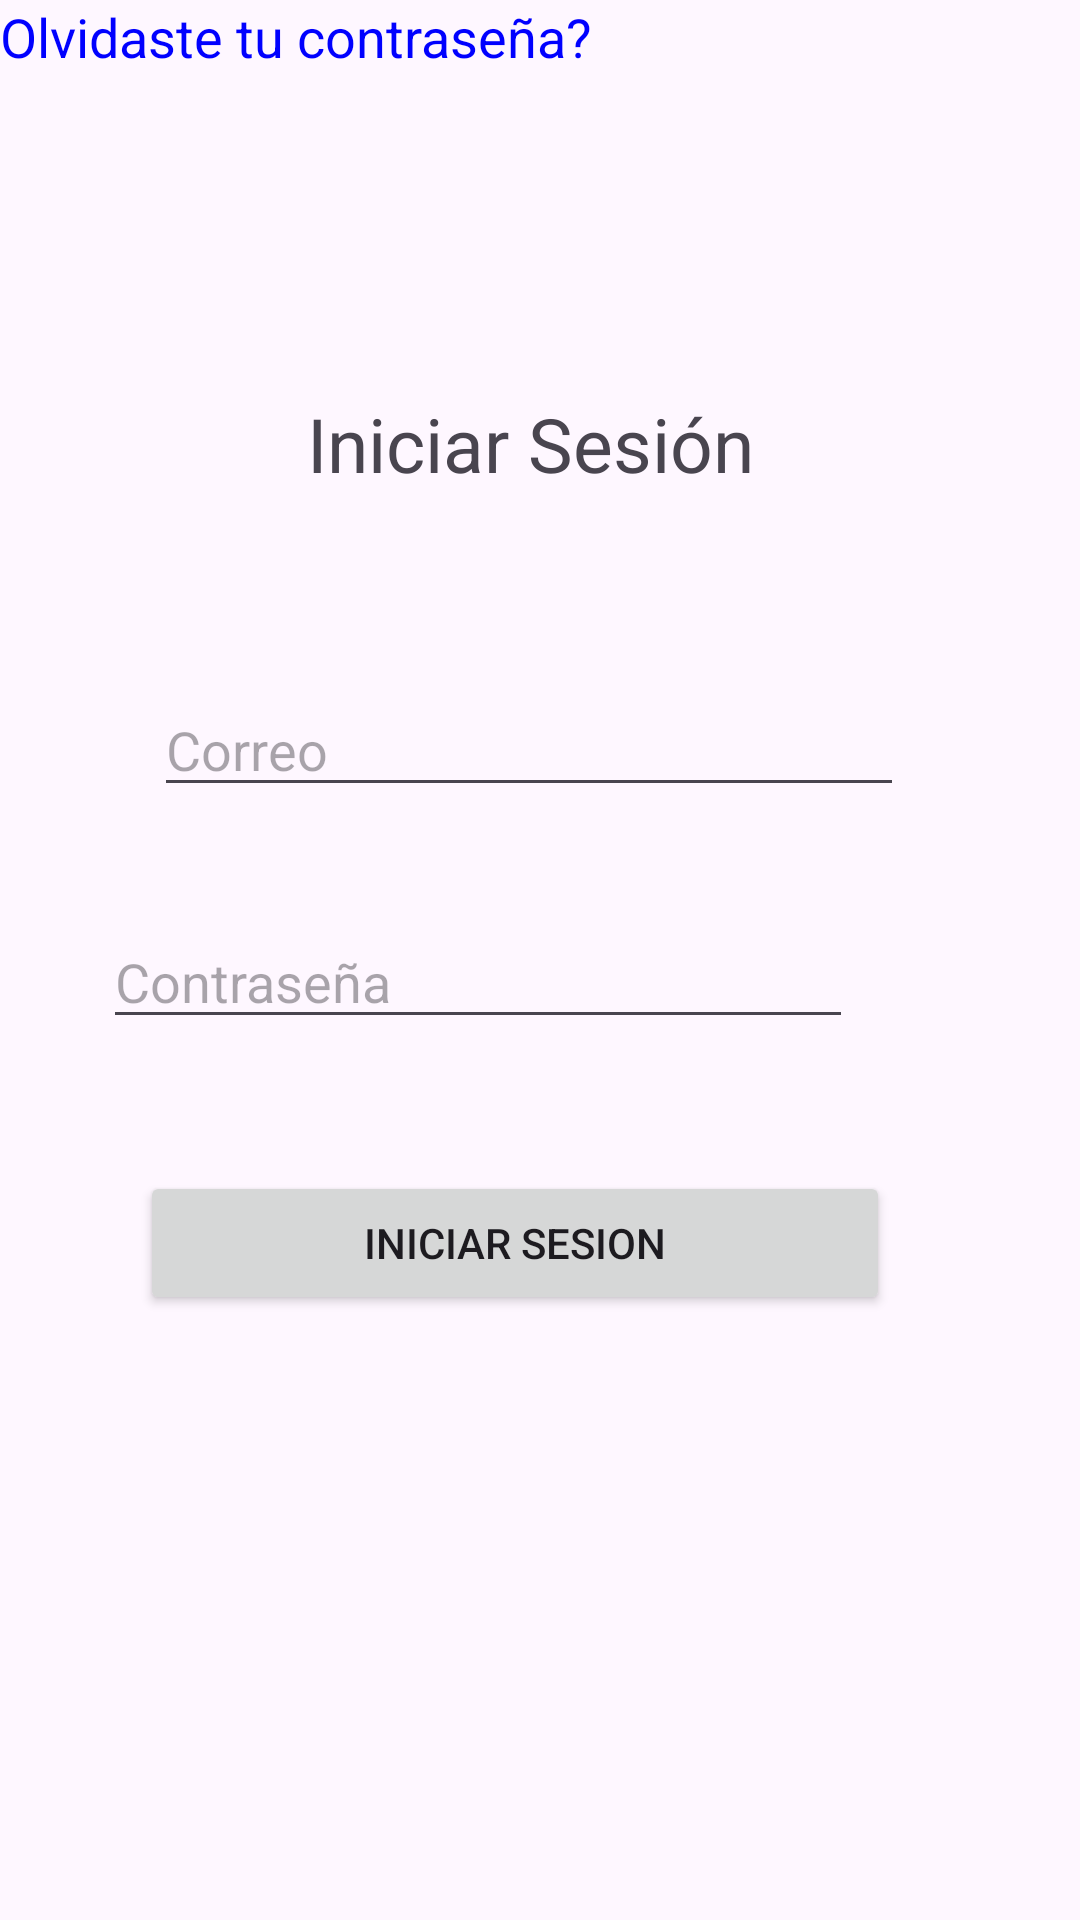

Layout XML and referenced resources for this Android screen:
<!-- AndroidManifest.xml: application theme Theme.Delivery -->
<!-- res/layout/activity_main.xml -->
<?xml version="1.0" encoding="utf-8"?>
<androidx.constraintlayout.widget.ConstraintLayout xmlns:android="http://schemas.android.com/apk/res/android"
    xmlns:app="http://schemas.android.com/apk/res-auto"
    xmlns:tools="http://schemas.android.com/tools"
    android:id="@+id/main"
    android:layout_width="match_parent"
    android:layout_height="match_parent"
    android:layout_gravity="center"
    tools:context=".MainActivity">

    <TextView
        android:id="@+id/textView"
        android:layout_width="wrap_content"
        android:layout_height="wrap_content"
        android:layout_marginTop="131dp"
        android:text="Iniciar Sesión "
        android:textSize="25sp"
        app:layout_constraintEnd_toEndOf="parent"
        app:layout_constraintStart_toStartOf="parent"
        app:layout_constraintTop_toTopOf="parent" />

    <EditText
        android:id="@+id/editTextTextEmailAddress"
        android:layout_width="250dp"
        android:layout_height="wrap_content"
        android:layout_marginStart="83dp"
        android:layout_marginTop="63dp"
        android:layout_marginEnd="118dp"
        android:ems="10"
        android:hint="Correo"
        android:inputType="textEmailAddress"
        app:layout_constraintEnd_toEndOf="parent"
        app:layout_constraintHorizontal_bias="0.35"
        app:layout_constraintStart_toStartOf="parent"
        app:layout_constraintTop_toBottomOf="@+id/textView" />

    <EditText
        android:id="@+id/editTextTextPassword"
        android:layout_width="250dp"
        android:layout_height="wrap_content"
        android:layout_marginStart="82dp"
        android:layout_marginTop="36dp"
        android:layout_marginEnd="119dp"
        android:ems="10"
        android:hint="Contraseña"
        android:inputType="textPassword"
        app:layout_constraintEnd_toEndOf="parent"
        app:layout_constraintHorizontal_bias="0.525"
        app:layout_constraintStart_toStartOf="parent"
        app:layout_constraintTop_toBottomOf="@+id/editTextTextEmailAddress" />

    <Button
        android:id="@+id/button"
        android:layout_width="250dp"
        android:layout_height="wrap_content"
        android:layout_marginTop="44dp"
        android:text="Iniciar Sesion"
        app:layout_constraintEnd_toEndOf="parent"
        app:layout_constraintHorizontal_bias="0.425"
        app:layout_constraintStart_toStartOf="parent"
        app:layout_constraintTop_toBottomOf="@+id/editTextTextPassword" />

    <TextView
        android:id="@+id/textView2"
        android:layout_width="wrap_content"
        android:layout_height="wrap_content"
        android:text="Olvidaste tu contraseña?"
        android:textColor="@color/blue"
        android:textSize="18sp"
        tools:layout_editor_absoluteX="96dp"
        tools:layout_editor_absoluteY="481dp" />

</androidx.constraintlayout.widget.ConstraintLayout>
<!-- resources referenced by this layout -->
<resources>
  <color name="blue">#FF0000FF</color>
  <style name="Theme.Delivery" parent="Base.Theme.Delivery" />
  <style name="Base.Theme.Delivery" parent="Theme.Material3.DayNight.NoActionBar">
          
          
      </style>
</resources>
